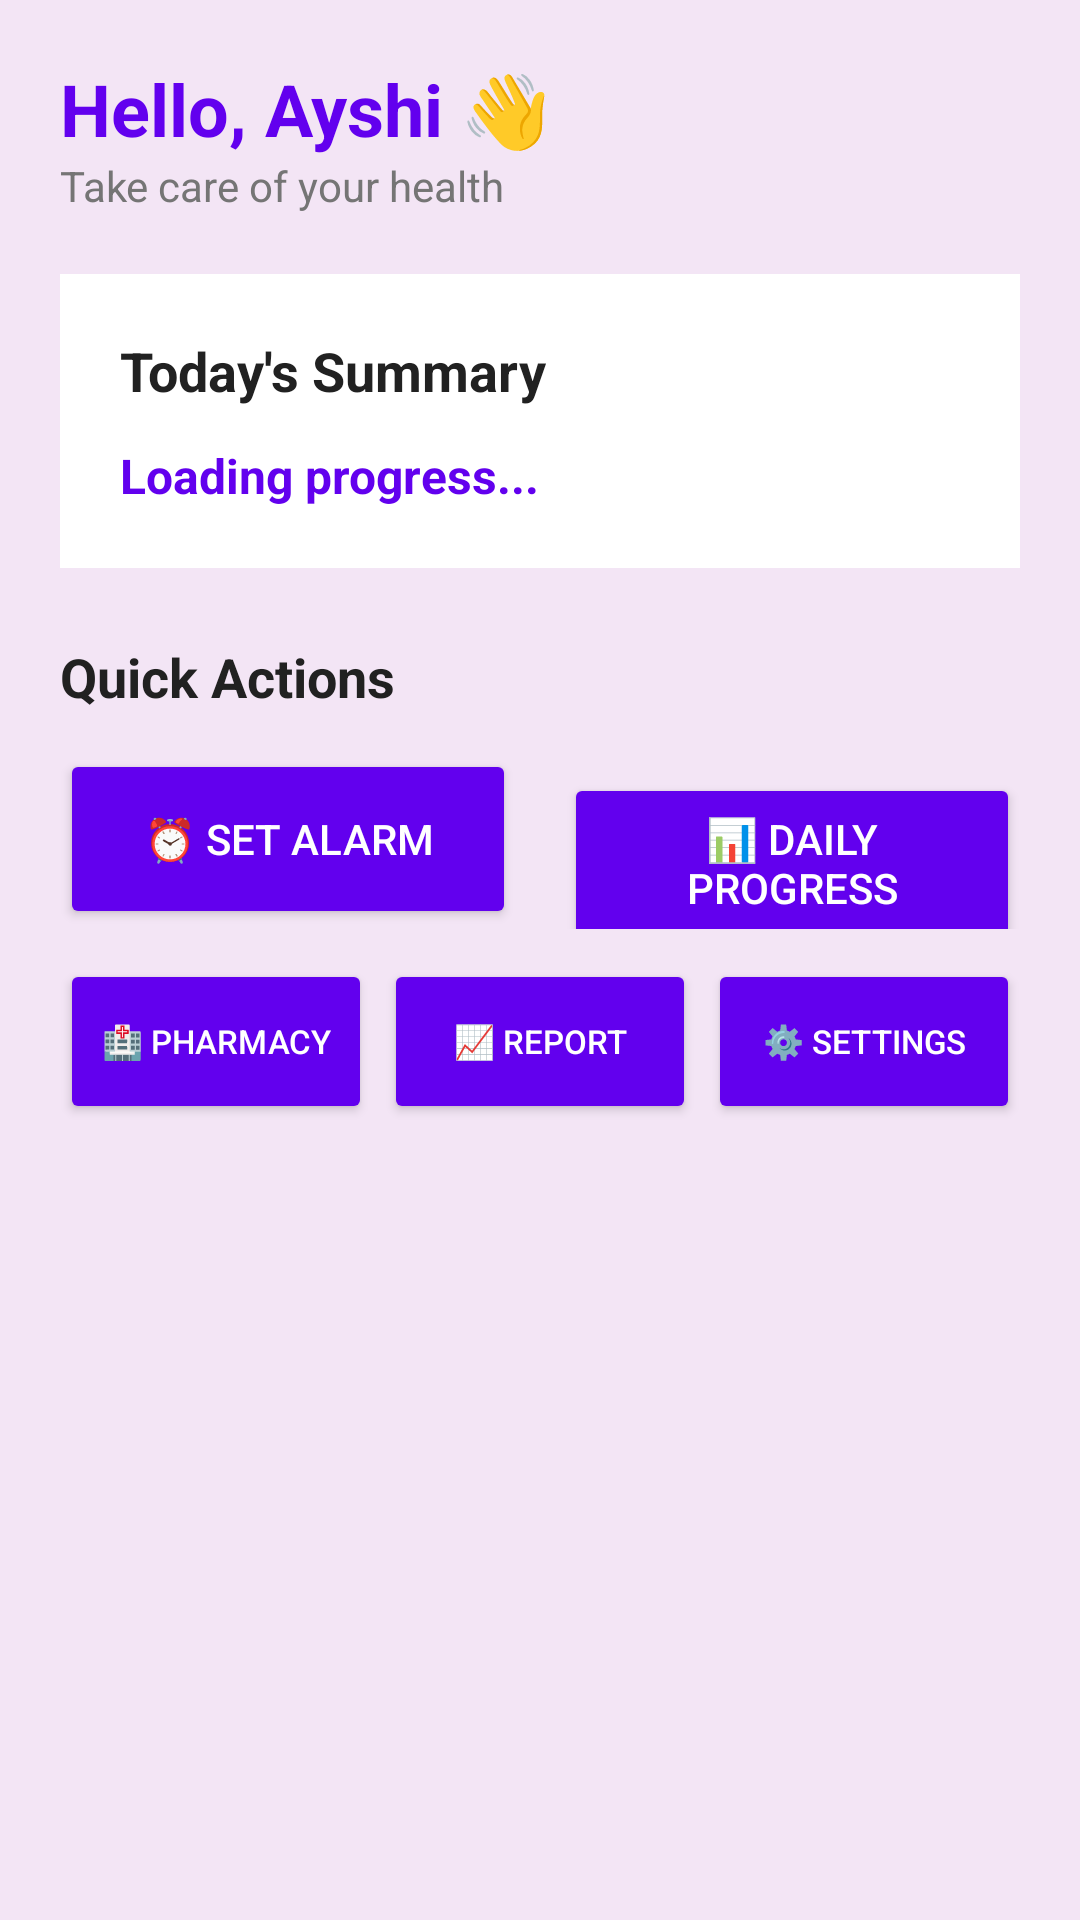

The Android layout XML behind this screen, and the referenced resources:
<!-- AndroidManifest.xml: application theme Theme.SmartMedicineApp -->
<!-- res/layout/fragment_home.xml -->
<?xml version="1.0" encoding="utf-8"?>
<LinearLayout xmlns:android="http://schemas.android.com/apk/res/android"
    android:layout_width="match_parent"
    android:layout_height="match_parent"
    android:background="@color/purple_bg"
    android:orientation="vertical"
    android:padding="20dp">

    <TextView
        android:id="@+id/tvWelcome"
        android:layout_width="wrap_content"
        android:layout_height="wrap_content"
        android:text="Hello, Ayshi 👋"
        android:textColor="@color/purple_primary"
        android:textSize="24sp"
        android:textStyle="bold" />

    <TextView
        android:layout_width="wrap_content"
        android:layout_height="wrap_content"
        android:text="Take care of your health"
        android:textColor="@color/gray_text"
        android:textSize="14sp" />

    
    <LinearLayout
        android:layout_width="match_parent"
        android:layout_height="wrap_content"
        android:layout_marginTop="20dp"
        android:background="@android:color/white"
        android:orientation="vertical"
        android:padding="20dp">

        <TextView
            android:layout_width="wrap_content"
            android:layout_height="wrap_content"
            android:text="Today's Summary"
            android:textColor="@color/text_dark"
            android:textSize="18sp"
            android:textStyle="bold" />

        <TextView
            android:id="@+id/tvProgressText"
            android:layout_width="wrap_content"
            android:layout_height="wrap_content"
            android:layout_marginTop="12dp"
            android:text="Loading progress..."
            android:textColor="@color/purple_primary"
            android:textSize="16sp"
            android:textStyle="bold" />

    </LinearLayout>

    
    <TextView
        android:layout_width="wrap_content"
        android:layout_height="wrap_content"
        android:layout_marginTop="24dp"
        android:text="Quick Actions"
        android:textColor="@color/text_dark"
        android:textSize="18sp"
        android:textStyle="bold" />

    
    <LinearLayout
        android:layout_width="match_parent"
        android:layout_height="wrap_content"
        android:layout_marginTop="12dp"
        android:orientation="horizontal">

        
        <Button
            android:id="@+id/btnOpenReminder"
            android:layout_width="0dp"
            android:layout_height="60dp"
            android:layout_weight="1"
            android:layout_marginEnd="8dp"
            android:backgroundTint="@color/purple_primary"
            android:text="⏰ Set Alarm"
            android:textColor="@color/white"
            android:textSize="14sp" />

        
        <Button
            android:id="@+id/btnOpenProgress"
            android:layout_width="0dp"
            android:layout_height="60dp"
            android:layout_weight="1"
            android:layout_marginStart="8dp"
            android:backgroundTint="@color/purple_primary"
            android:text="📊 Daily Progress"
            android:textColor="@color/white"
            android:textSize="14sp" />

    </LinearLayout>

    
    <LinearLayout
        android:layout_width="match_parent"
        android:layout_height="wrap_content"
        android:layout_marginTop="10dp"
        android:orientation="horizontal">

        
        <Button
            android:id="@+id/btnOpenPharmacy"
            android:layout_width="0dp"
            android:layout_height="55dp"
            android:layout_weight="1"
            android:layout_marginEnd="4dp"
            android:backgroundTint="@color/purple_primary"
            android:text="🏥 Pharmacy"
            android:textColor="@color/white"
            android:textSize="11sp" />

        
        <Button
            android:id="@+id/btnOpenReport"
            android:layout_width="0dp"
            android:layout_height="55dp"
            android:layout_weight="1"
            android:layout_marginEnd="4dp"
            android:backgroundTint="@color/purple_primary"
            android:text="📈 Report"
            android:textColor="@color/white"
            android:textSize="11sp" />

        
        <Button
            android:id="@+id/btnOpenSettings"
            android:layout_width="0dp"
            android:layout_height="55dp"
            android:layout_weight="1"
            android:backgroundTint="@color/purple_primary"
            android:text="⚙️ Settings"
            android:textColor="@color/white"
            android:textSize="11sp" />

    </LinearLayout>

</LinearLayout>
<!-- resources referenced by this layout -->
<resources>
  <color name="gray_text">#757575</color>
  <color name="purple_bg">#F3E5F5</color>
  <color name="purple_primary">#6200EE</color>
  <color name="text_dark">#212121</color>
  <color name="white">#FFFFFF</color>
  <style name="Theme.SmartMedicineApp" parent="Base.Theme.SmartMedicineApp" />
  <style name="Base.Theme.SmartMedicineApp" parent="Theme.Material3.DayNight.NoActionBar">
          
          
      </style>
</resources>
